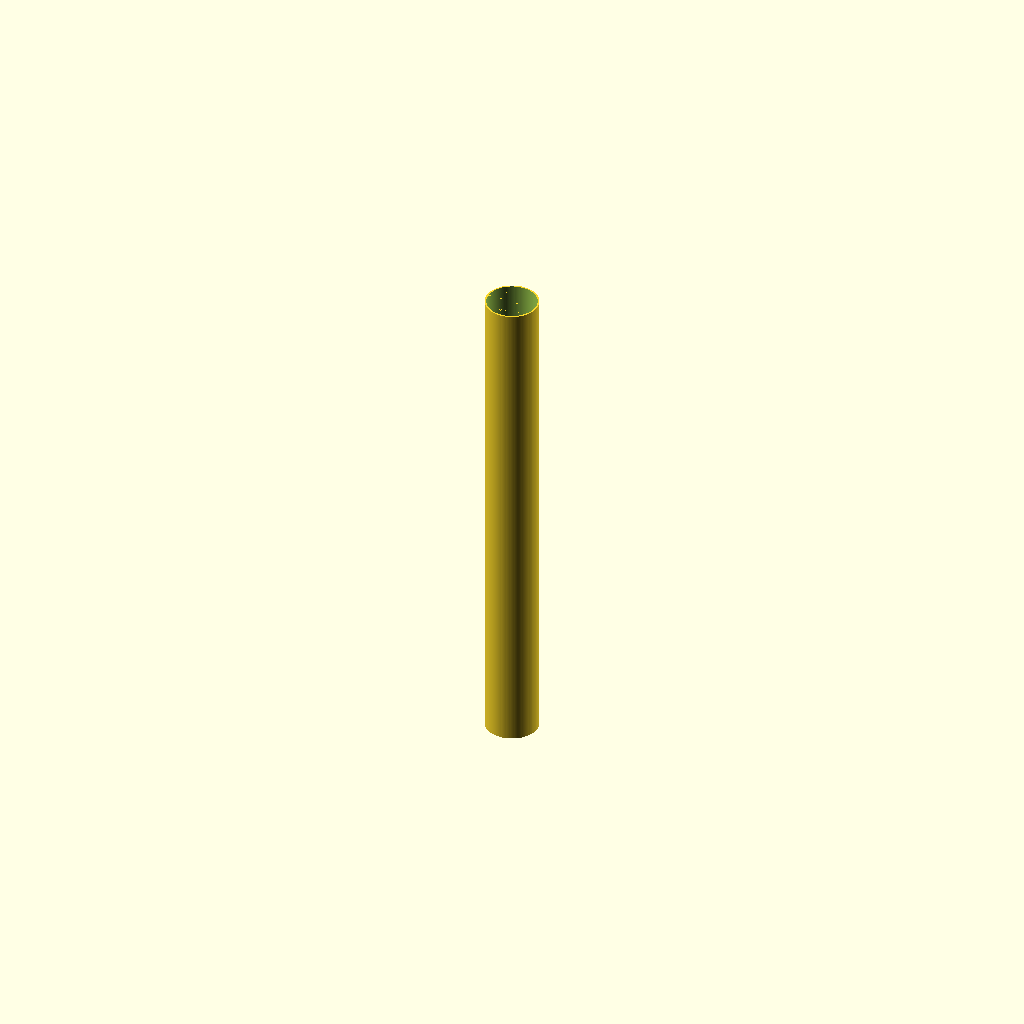
Cell 1: rendered with the file's own defaults.
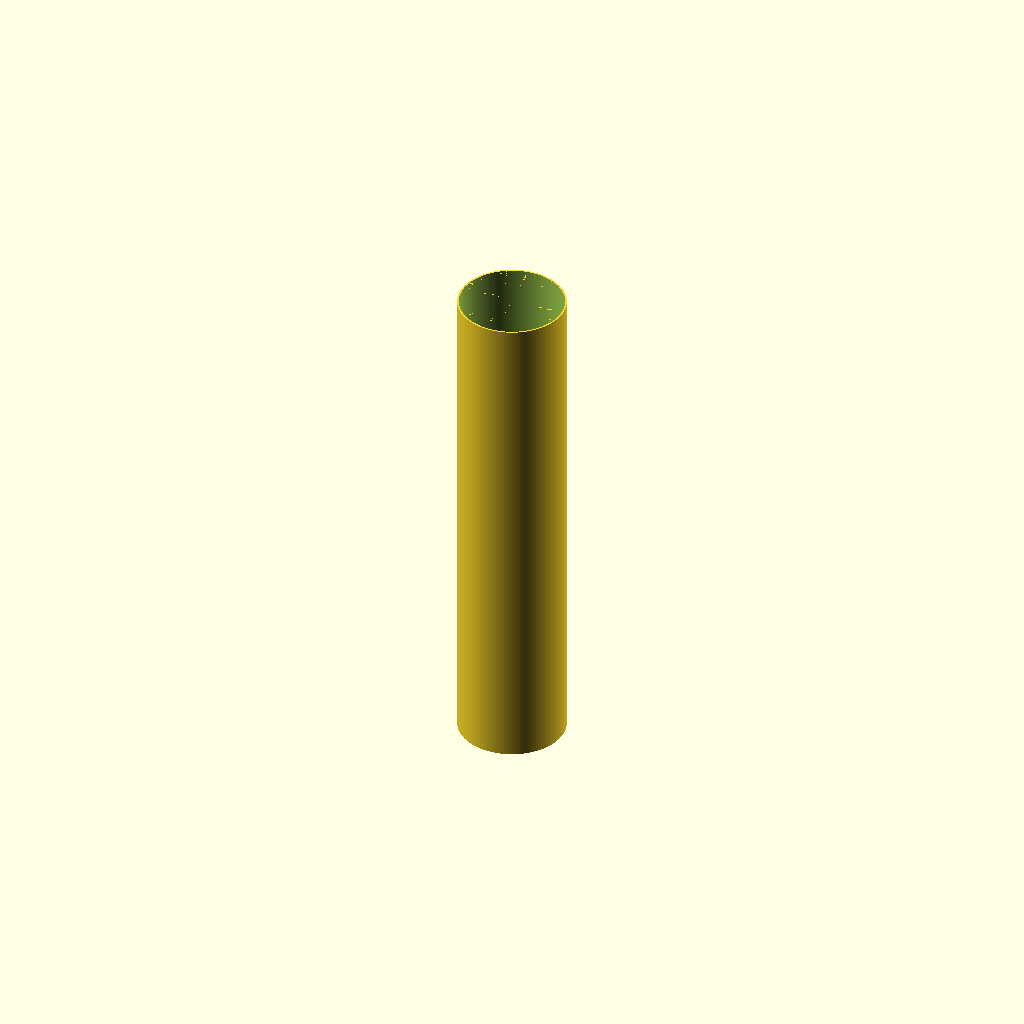
Cell 2 — outer_d set to 320, the other parameters unchanged.
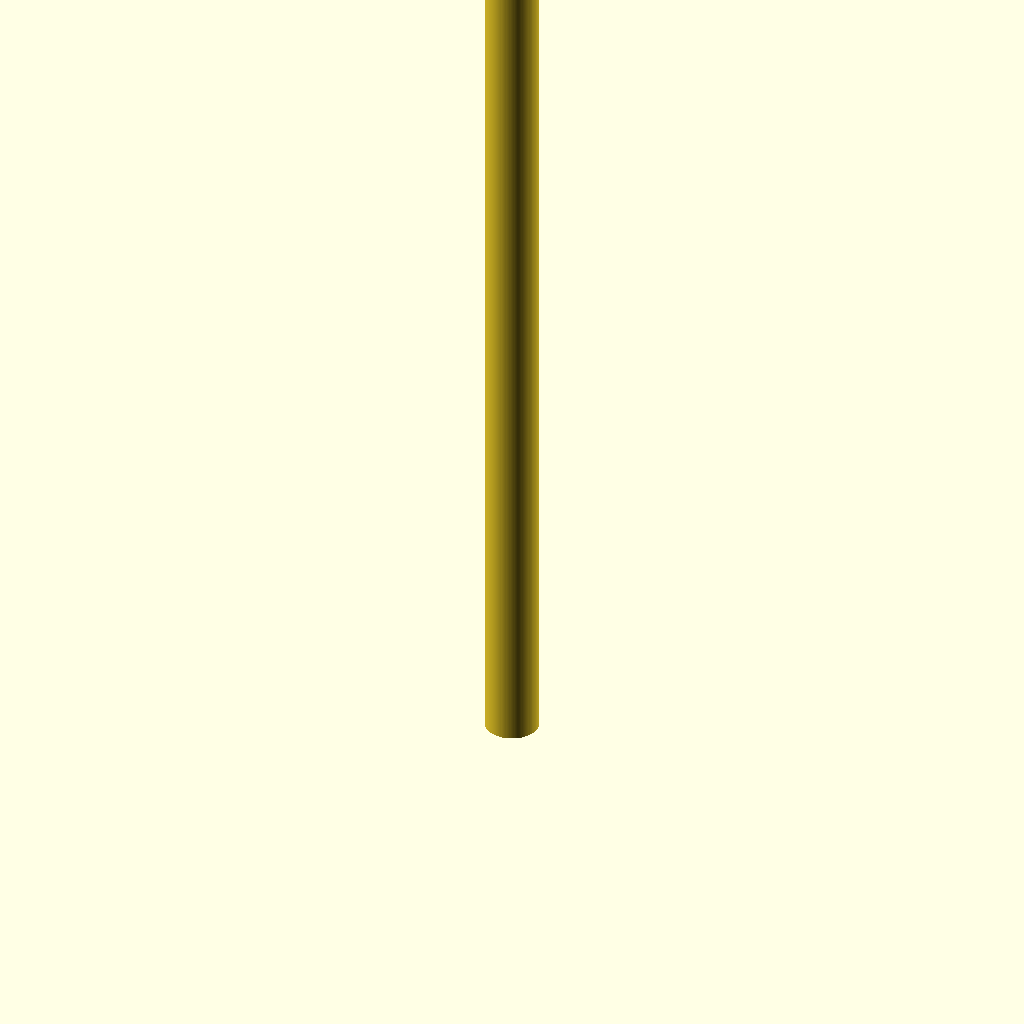
Cell 3: the same model with length = 3000.
All cells are drawn from one camera (rotation 55°, 0°, 25°, orthographic, colour scheme Cornfield), so only the parameter changes between them.
The OpenSCAD source (additional_study/matched_effort/results/direct_matched_calls/scad/ht_pipe__HT_160_pipe_1500.scad):
$fn=128;

// HT pipe parameters (approximation)
outer_d = 160;      // mm (nominal outer diameter)
length  = 1500;     // mm
wall    = 4.9;      // mm (typical for HT DN160; adjust if needed)

inner_d = outer_d - 2*wall;

difference() {
  cylinder(h=length, d=outer_d, center=false);
  translate([0,0,-0.1])
    cylinder(h=length+0.2, d=inner_d, center=false);
}
Customizer parameters (derived from the source; name, type, default, range or options):
outer_d: number, default 160
length: number, default 1500
wall: number, default 4.9
